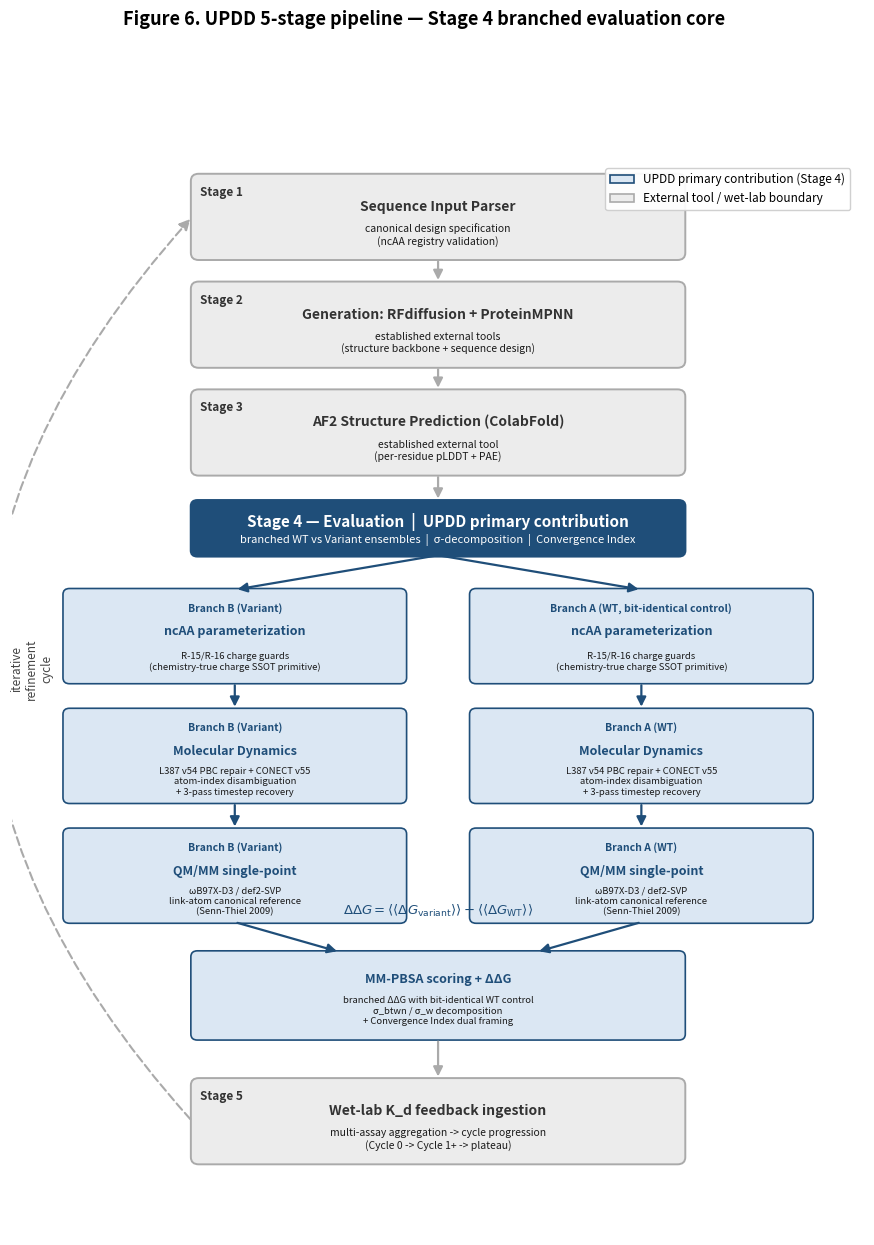

Python code for this plot:
"""scripts/plot_fig6_pipeline.py - Paper 1 Figure 6 plotting.

Generates the 5-stage UPDD pipeline architecture diagram with branching at Stage 4:
  - Stage 1: Sequence Input Parser
  - Stage 2: Generation (RFdiffusion + ProteinMPNN, established external)
  - Stage 3: AF2 Structure Prediction (ColabFold dispatch, established external)
  - Stage 4: Evaluation (UPDD primary contribution; branched WT vs Variant)
      - sub-steps: ncAA parameterization -> MD -> QM/MM -> MM-PBSA
  - Stage 5: Wet-lab K_d feedback ingestion (cycle progression)

This is a vector architecture diagram (not a data plot).

Usage:
    python scripts/plot_fig6_pipeline.py
    python scripts/plot_fig6_pipeline.py --output-dir /tmp/fig_test
    python scripts/plot_fig6_pipeline.py --format png svg pdf
"""
from __future__ import annotations

import argparse
from pathlib import Path

import matplotlib.patches as mpatches
import matplotlib.pyplot as plt
from matplotlib.patches import FancyArrowPatch, FancyBboxPatch

# ---------------------------------------------------------------------------
# Style palette
# ---------------------------------------------------------------------------
COLOR_NAVY = "#1f4e79"          # UPDD-primary (Stage 4 sub-steps)
COLOR_NAVY_LIGHT = "#dbe7f3"
COLOR_GRAY = "#aaaaaa"          # external / boundary
COLOR_GRAY_LIGHT = "#ececec"
EDGE_COLOR = "#222222"
TEXT_COLOR = "#1a1a1a"
ANNOT_COLOR = "#444444"

# ---------------------------------------------------------------------------
# Stage definitions (top-to-bottom)
# ---------------------------------------------------------------------------
EXTERNAL_STAGES = [
    {
        "label": "Stage 1",
        "title": "Sequence Input Parser",
        "subtitle": "canonical design specification\n(ncAA registry validation)",
    },
    {
        "label": "Stage 2",
        "title": "Generation: RFdiffusion + ProteinMPNN",
        "subtitle": "established external tools\n(structure backbone + sequence design)",
    },
    {
        "label": "Stage 3",
        "title": "AF2 Structure Prediction (ColabFold)",
        "subtitle": "established external tool\n(per-residue pLDDT + PAE)",
    },
]

# Stage 4 sub-steps (UPDD primary contribution; branched WT | Variant for first three)
STAGE4_SUBSTEPS = [
    {
        "key": "ncaa_param",
        "title": "ncAA parameterization",
        "annotation": "R-15/R-16 charge guards\n(chemistry-true charge SSOT primitive)",
    },
    {
        "key": "md",
        "title": "Molecular Dynamics",
        "annotation": "L387 v54 PBC repair + CONECT v55\natom-index disambiguation\n+ 3-pass timestep recovery",
    },
    {
        "key": "qmmm",
        "title": "QM/MM single-point",
        "annotation": "ωB97X-D3 / def2-SVP\nlink-atom canonical reference\n(Senn-Thiel 2009)",
    },
    {
        "key": "mmpbsa",
        "title": "MM-PBSA scoring + ΔΔG",
        "annotation": "branched ΔΔG with bit-identical WT control\nσ_btwn / σ_w decomposition\n+ Convergence Index dual framing",
    },
]

STAGE5 = {
    "label": "Stage 5",
    "title": "Wet-lab K_d feedback ingestion",
    "subtitle": "multi-assay aggregation -> cycle progression\n(Cycle 0 -> Cycle 1+ -> plateau)",
}


# ---------------------------------------------------------------------------
# Drawing helpers
# ---------------------------------------------------------------------------
def _draw_stage_box(ax, x_center, y_center, width, height, stage,
                    is_primary=False, fontsize_title=10):
    """Draw a single rounded stage box. is_primary uses navy; otherwise gray."""
    if is_primary:
        edge = COLOR_NAVY
        face = COLOR_NAVY_LIGHT
        title_color = COLOR_NAVY
    else:
        edge = COLOR_GRAY
        face = COLOR_GRAY_LIGHT
        title_color = "#333333"

    box = FancyBboxPatch(
        (x_center - width / 2, y_center - height / 2),
        width, height,
        boxstyle="round,pad=0.02,rounding_size=0.12",
        linewidth=1.4,
        edgecolor=edge,
        facecolor=face,
    )
    ax.add_patch(box)

    # Stage label badge (left side)
    if "label" in stage:
        ax.text(
            x_center - width / 2 + 0.12, y_center + height / 2 - 0.18,
            stage["label"],
            ha="left", va="top",
            fontsize=8.5, fontweight="bold",
            color=title_color,
        )
    # Title
    ax.text(
        x_center, y_center + height * 0.12,
        stage["title"],
        ha="center", va="center",
        fontsize=fontsize_title, fontweight="bold",
        color=title_color,
    )
    # Subtitle / annotation
    sub_key = "subtitle" if "subtitle" in stage else "annotation"
    ax.text(
        x_center, y_center - height * 0.22,
        stage[sub_key],
        ha="center", va="center",
        fontsize=7.5, color=TEXT_COLOR,
    )


def _draw_substep_box(ax, x_center, y_center, width, height, substep, branch_label=None):
    """Draw a Stage 4 sub-step box with optional branch label (Branch A / B)."""
    box = FancyBboxPatch(
        (x_center - width / 2, y_center - height / 2),
        width, height,
        boxstyle="round,pad=0.02,rounding_size=0.10",
        linewidth=1.2,
        edgecolor=COLOR_NAVY,
        facecolor=COLOR_NAVY_LIGHT,
    )
    ax.add_patch(box)

    if branch_label:
        ax.text(
            x_center, y_center + height * 0.30,
            branch_label,
            ha="center", va="center",
            fontsize=7.5, fontweight="bold", color=COLOR_NAVY,
            style="italic",
        )
        title_y = y_center + height * 0.05
        annot_y = y_center - height * 0.28
    else:
        title_y = y_center + height * 0.18
        annot_y = y_center - height * 0.18

    ax.text(
        x_center, title_y,
        substep["title"],
        ha="center", va="center",
        fontsize=9, fontweight="bold", color=COLOR_NAVY,
    )
    ax.text(
        x_center, annot_y,
        substep["annotation"],
        ha="center", va="center",
        fontsize=6.8, color=TEXT_COLOR,
    )


def _draw_arrow(ax, xy_from, xy_to, color=COLOR_NAVY, lw=1.6,
                arrowstyle="-|>", linestyle="-"):
    arrow = FancyArrowPatch(
        xy_from, xy_to,
        arrowstyle=arrowstyle, mutation_scale=14,
        color=color, lw=lw,
        shrinkA=2, shrinkB=2,
        linestyle=linestyle,
    )
    ax.add_patch(arrow)


def panel_draw_pipeline(ax):
    """Render the 5-stage vertical pipeline with branched Stage 4."""
    # Canvas: 13 wide x 18 tall
    ax.set_xlim(0, 13)
    ax.set_ylim(0, 18)
    ax.axis("off")

    center_x = 6.5
    box_w_ext = 7.5      # external-stage box width
    box_h_ext = 1.40     # external-stage box height

    # ----- Stage 1 (top) -----
    y_s1 = 17.0
    _draw_stage_box(ax, center_x, y_s1, box_w_ext, box_h_ext, EXTERNAL_STAGES[0],
                    is_primary=False)

    # ----- Stage 2 -----
    y_s2 = 15.2
    _draw_stage_box(ax, center_x, y_s2, box_w_ext, box_h_ext, EXTERNAL_STAGES[1],
                    is_primary=False)
    _draw_arrow(ax, (center_x, y_s1 - box_h_ext / 2),
                (center_x, y_s2 + box_h_ext / 2),
                color=COLOR_GRAY)

    # ----- Stage 3 -----
    y_s3 = 13.4
    _draw_stage_box(ax, center_x, y_s3, box_w_ext, box_h_ext, EXTERNAL_STAGES[2],
                    is_primary=False)
    _draw_arrow(ax, (center_x, y_s2 - box_h_ext / 2),
                (center_x, y_s3 + box_h_ext / 2),
                color=COLOR_GRAY)

    # ----- Stage 4 header (UPDD primary contribution) -----
    y_s4_header = 11.8
    header_box = FancyBboxPatch(
        (center_x - box_w_ext / 2, y_s4_header - 0.45),
        box_w_ext, 0.9,
        boxstyle="round,pad=0.02,rounding_size=0.10",
        linewidth=1.6, edgecolor=COLOR_NAVY,
        facecolor=COLOR_NAVY,
    )
    ax.add_patch(header_box)
    ax.text(
        center_x, y_s4_header + 0.10,
        "Stage 4 — Evaluation  |  UPDD primary contribution",
        ha="center", va="center",
        fontsize=11, fontweight="bold", color="white",
    )
    ax.text(
        center_x, y_s4_header - 0.20,
        "branched WT vs Variant ensembles  |  σ-decomposition  |  Convergence Index",
        ha="center", va="center",
        fontsize=8, color="white", style="italic",
    )
    _draw_arrow(ax, (center_x, y_s3 - box_h_ext / 2),
                (center_x, y_s4_header + 0.45),
                color=COLOR_GRAY)

    # ----- Stage 4 branched sub-steps -----
    # Branches:  Branch B (Variant) on left, Branch A (WT) on right
    # 4 sub-steps stacked vertically; ncAA param + MD + QM/MM are branched;
    # MM-PBSA is the convergence (single box).
    branch_left_x = 3.4
    branch_right_x = 9.6
    sub_w = 5.2
    sub_h = 1.45
    sub_h_branched = 1.55

    # ncAA parameterization (branched)
    y_sub1 = 10.0
    _draw_substep_box(ax, branch_left_x, y_sub1, sub_w, sub_h_branched,
                      STAGE4_SUBSTEPS[0], branch_label="Branch B (Variant)")
    _draw_substep_box(ax, branch_right_x, y_sub1, sub_w, sub_h_branched,
                      STAGE4_SUBSTEPS[0], branch_label="Branch A (WT, bit-identical control)")
    # Header arrow splits to both branches
    split_y = y_s4_header - 0.45
    _draw_arrow(ax, (center_x, split_y),
                (branch_left_x, y_sub1 + sub_h_branched / 2), color=COLOR_NAVY)
    _draw_arrow(ax, (center_x, split_y),
                (branch_right_x, y_sub1 + sub_h_branched / 2), color=COLOR_NAVY)

    # MD (branched)
    y_sub2 = 8.0
    _draw_substep_box(ax, branch_left_x, y_sub2, sub_w, sub_h_branched,
                      STAGE4_SUBSTEPS[1], branch_label="Branch B (Variant)")
    _draw_substep_box(ax, branch_right_x, y_sub2, sub_w, sub_h_branched,
                      STAGE4_SUBSTEPS[1], branch_label="Branch A (WT)")
    _draw_arrow(ax, (branch_left_x, y_sub1 - sub_h_branched / 2),
                (branch_left_x, y_sub2 + sub_h_branched / 2), color=COLOR_NAVY)
    _draw_arrow(ax, (branch_right_x, y_sub1 - sub_h_branched / 2),
                (branch_right_x, y_sub2 + sub_h_branched / 2), color=COLOR_NAVY)

    # QM/MM (branched)
    y_sub3 = 6.0
    _draw_substep_box(ax, branch_left_x, y_sub3, sub_w, sub_h_branched,
                      STAGE4_SUBSTEPS[2], branch_label="Branch B (Variant)")
    _draw_substep_box(ax, branch_right_x, y_sub3, sub_w, sub_h_branched,
                      STAGE4_SUBSTEPS[2], branch_label="Branch A (WT)")
    _draw_arrow(ax, (branch_left_x, y_sub2 - sub_h_branched / 2),
                (branch_left_x, y_sub3 + sub_h_branched / 2), color=COLOR_NAVY)
    _draw_arrow(ax, (branch_right_x, y_sub2 - sub_h_branched / 2),
                (branch_right_x, y_sub3 + sub_h_branched / 2), color=COLOR_NAVY)

    # MM-PBSA convergence (single, centered)
    y_sub4 = 4.0
    _draw_substep_box(ax, center_x, y_sub4, box_w_ext, sub_h, STAGE4_SUBSTEPS[3])
    # Branches converge into the centered MM-PBSA box
    _draw_arrow(ax, (branch_left_x, y_sub3 - sub_h_branched / 2),
                (center_x - 1.5, y_sub4 + sub_h / 2), color=COLOR_NAVY)
    _draw_arrow(ax, (branch_right_x, y_sub3 - sub_h_branched / 2),
                (center_x + 1.5, y_sub4 + sub_h / 2), color=COLOR_NAVY)

    # Convergence note between the two branches at Stage 4 bottom
    ax.text(
        center_x, y_sub4 + sub_h / 2 + 0.55,
        r"$\Delta\Delta G = \langle\langle \Delta G_{\mathrm{variant}} \rangle\rangle - \langle\langle \Delta G_{\mathrm{WT}} \rangle\rangle$",
        ha="center", va="bottom",
        fontsize=9.5, color=COLOR_NAVY, fontweight="bold",
    )

    # ----- Stage 5 -----
    y_s5 = 1.9
    _draw_stage_box(ax, center_x, y_s5, box_w_ext, box_h_ext, STAGE5,
                    is_primary=False)
    _draw_arrow(ax, (center_x, y_sub4 - sub_h / 2),
                (center_x, y_s5 + box_h_ext / 2),
                color=COLOR_GRAY)

    # Cycle-back arrow: Stage 5 -> Stage 1 (left side curving up)
    cycle_arrow = FancyArrowPatch(
        (center_x - box_w_ext / 2, y_s5),
        (center_x - box_w_ext / 2, y_s1),
        connectionstyle="arc3,rad=-0.45",
        arrowstyle="-|>", mutation_scale=16,
        color=COLOR_GRAY, lw=1.5, linestyle=(0, (4, 2)),
    )
    ax.add_patch(cycle_arrow)
    ax.text(
        0.3, (y_s1 + y_s5) / 2,
        "iterative\nrefinement\ncycle",
        ha="center", va="center",
        fontsize=8.5, color=ANNOT_COLOR, style="italic",
        rotation=90,
    )

    # ----- Legend (upper-right) -----
    legend_handles = [
        mpatches.Patch(facecolor=COLOR_NAVY_LIGHT, edgecolor=COLOR_NAVY,
                       linewidth=1.2, label="UPDD primary contribution (Stage 4)"),
        mpatches.Patch(facecolor=COLOR_GRAY_LIGHT, edgecolor=COLOR_GRAY,
                       linewidth=1.2, label="External tool / wet-lab boundary"),
    ]
    ax.legend(
        handles=legend_handles, loc="upper right",
        bbox_to_anchor=(0.99, 0.995),
        fontsize=8.5, framealpha=0.92,
    )


# ---------------------------------------------------------------------------
# Entry point
# ---------------------------------------------------------------------------
def main(argv=None):
    parser = argparse.ArgumentParser(
        description="Plot Paper 1 Figure 6 (5-stage pipeline architecture).",
    )
    parser.add_argument(
        "--output-dir", type=Path,
        default=Path("outputs/paper1/figures"),
        help="Directory to write fig6_pipeline.{png,svg,...}",
    )
    parser.add_argument(
        "--format", nargs="+", default=["png", "svg"],
        help="Output formats (e.g. png svg pdf).",
    )
    parser.add_argument(
        "--dpi", type=int, default=300,
        help="DPI for raster outputs (default: 300).",
    )
    args = parser.parse_args(argv)

    args.output_dir.mkdir(parents=True, exist_ok=True)

    fig, ax = plt.subplots(figsize=(11, 14), dpi=args.dpi)
    panel_draw_pipeline(ax)

    fig.suptitle(
        "Figure 6. UPDD 5-stage pipeline — Stage 4 branched evaluation core",
        fontsize=13, fontweight="bold", y=0.985,
    )

    saved = []
    for fmt in args.format:
        out = args.output_dir / f"fig6_pipeline.{fmt}"
        save_kwargs = {"bbox_inches": "tight"}
        if fmt.lower() == "png":
            save_kwargs["dpi"] = args.dpi
        fig.savefig(out, **save_kwargs)
        saved.append(out)
        print(f"saved {out}")

    plt.close(fig)
    return saved


if __name__ == "__main__":
    main()
